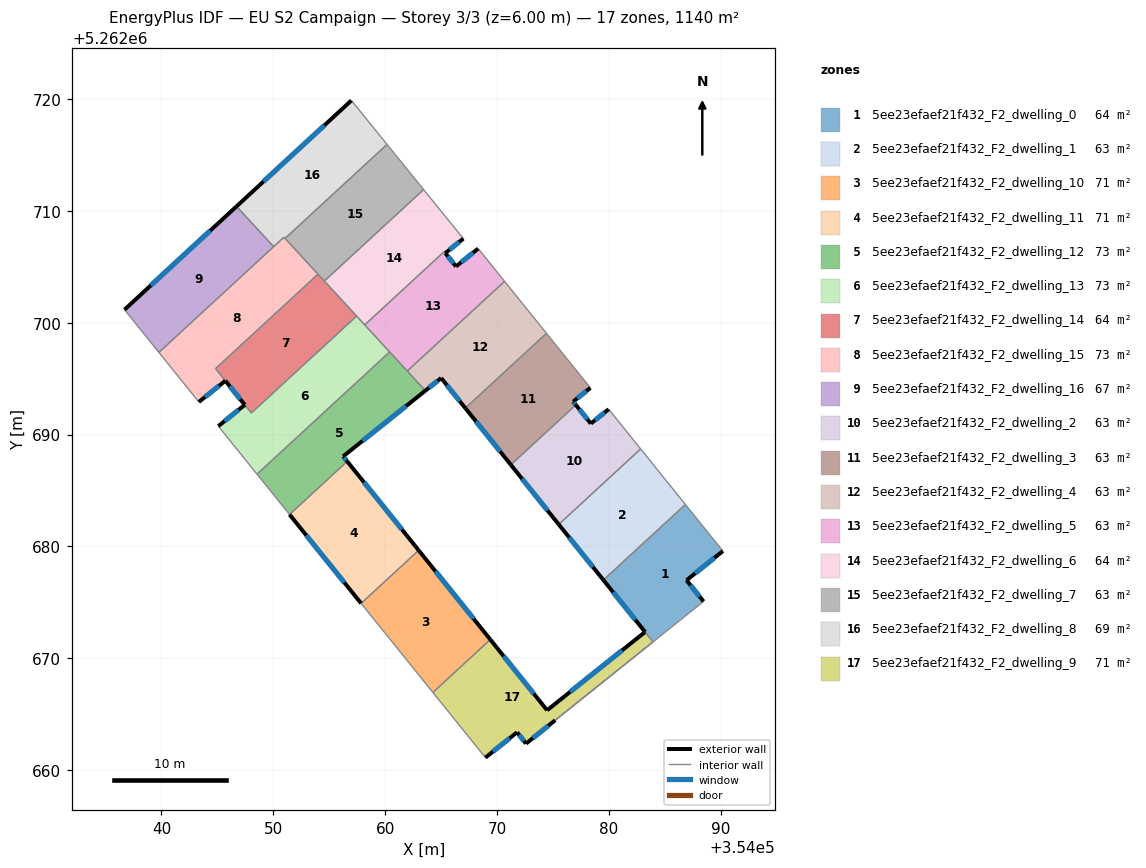
=== STOREY PLAN SPEC (per zone: floor XY polygon, exterior-wall plan segments, windows/doors) ===
zone 1: 5ee23efaef21f432_F2_dwelling_0  (63.9 m²)
  floor: (354086.83, 5262683.75) (354090.18, 5262679.59) (354086.93, 5262676.98) (354088.45, 5262675.09) (354075.18, 5262664.47) (354083.93, 5262671.47) (354083.22, 5262672.36) (354079.49, 5262677.00)
  exterior wall: (354079.49, 5262677.00) – (354083.22, 5262672.36)  [6.0 m]
    window: (354080.37, 5262675.91) – (354082.35, 5262673.45)  [5.0 m²]
  exterior wall: (354086.93, 5262676.98) – (354090.18, 5262679.59)  [4.2 m]
    window: (354087.69, 5262677.59) – (354089.41, 5262678.98)  [3.5 m²]
  exterior wall: (354088.45, 5262675.09) – (354086.93, 5262676.98)  [2.4 m]
    window: (354088.09, 5262675.53) – (354087.28, 5262676.54)  [2.0 m²]
  interior walls: 5
zone 2: 5ee23efaef21f432_F2_dwelling_1  (63.4 m²)
  floor: (354082.83, 5262688.72) (354086.83, 5262683.75) (354079.49, 5262677.00) (354075.50, 5262681.97)
  exterior wall: (354075.50, 5262681.97) – (354079.49, 5262677.00)  [6.4 m]
    window: (354076.44, 5262680.80) – (354078.56, 5262678.17)  [5.4 m²]
  interior walls: 3
zone 3: 5ee23efaef21f432_F2_dwelling_10  (71.3 m²)
  floor: (354062.98, 5262679.66) (354069.39, 5262671.68) (354064.26, 5262666.95) (354057.84, 5262674.92)
  exterior wall: (354069.39, 5262671.68) – (354062.98, 5262679.66)  [10.2 m]
    window: (354067.89, 5262673.55) – (354064.49, 5262677.78)  [8.6 m²]
  interior walls: 3
zone 4: 5ee23efaef21f432_F2_dwelling_11  (71.2 m²)
  floor: (354056.60, 5262687.61) (354062.98, 5262679.66) (354057.84, 5262674.92) (354051.45, 5262682.86)
  exterior wall: (354051.45, 5262682.86) – (354057.84, 5262674.92)  [10.2 m]
    window: (354052.95, 5262680.99) – (354056.34, 5262676.78)  [8.6 m²]
  exterior wall: (354062.98, 5262679.66) – (354056.60, 5262687.61)  [10.2 m]
    window: (354061.49, 5262681.52) – (354058.10, 5262685.74)  [8.6 m²]
  interior walls: 2
zone 5: 5ee23efaef21f432_F2_dwelling_12  (72.9 m²)
  floor: (354060.39, 5262697.39) (354063.53, 5262693.99) (354063.58, 5262693.93) (354056.24, 5262688.06) (354056.60, 5262687.61) (354051.45, 5262682.86) (354048.54, 5262686.46)
  exterior wall: (354056.24, 5262688.06) – (354063.58, 5262693.93)  [9.4 m]
    window: (354057.96, 5262689.43) – (354061.86, 5262692.55)  [7.9 m²]
  exterior wall: (354056.60, 5262687.61) – (354056.24, 5262688.06)  [0.6 m]
    window: (354056.51, 5262687.71) – (354056.32, 5262687.95)  [0.5 m²]
  interior walls: 6
zone 6: 5ee23efaef21f432_F2_dwelling_13  (72.8 m²)
  floor: (354057.44, 5262700.59) (354060.39, 5262697.39) (354048.54, 5262686.46) (354045.08, 5262690.76) (354047.45, 5262692.66) (354048.03, 5262691.93)
  exterior wall: (354047.45, 5262692.66) – (354045.08, 5262690.76)  [3.0 m]
    window: (354046.89, 5262692.21) – (354045.63, 5262691.20)  [2.6 m²]
  interior walls: 6
zone 7: 5ee23efaef21f432_F2_dwelling_14  (64.2 m²)
  floor: (354053.99, 5262704.34) (354057.43, 5262700.60) (354048.03, 5262691.93) (354044.83, 5262695.90)
  exterior wall: (354045.71, 5262694.81) – (354047.45, 5262692.66)  [2.8 m]
    window: (354046.12, 5262694.31) – (354047.04, 5262693.16)  [2.3 m²]
  interior walls: 6
zone 8: 5ee23efaef21f432_F2_dwelling_15  (72.9 m²)
  floor: (354050.94, 5262707.64) (354053.99, 5262704.34) (354044.83, 5262695.90) (354045.71, 5262694.81) (354043.34, 5262692.91) (354039.77, 5262697.35)
  exterior wall: (354043.34, 5262692.91) – (354045.71, 5262694.81)  [3.0 m]
    window: (354043.89, 5262693.36) – (354045.15, 5262694.37)  [2.6 m²]
  interior walls: 7
zone 9: 5ee23efaef21f432_F2_dwelling_16  (67.4 m²)
  floor: (354046.71, 5262710.40) (354050.02, 5262706.80) (354039.77, 5262697.35) (354036.69, 5262701.16)
  exterior wall: (354046.71, 5262710.40) – (354036.69, 5262701.16)  [13.6 m]
    window: (354044.35, 5262708.23) – (354039.05, 5262703.33)  [11.5 m²]
  interior walls: 3
zone 10: 5ee23efaef21f432_F2_dwelling_2  (63.4 m²)
  floor: (354079.97, 5262692.27) (354082.83, 5262688.72) (354075.50, 5262681.97) (354071.22, 5262687.30) (354077.03, 5262692.65) (354078.38, 5262690.98)
  exterior wall: (354071.22, 5262687.30) – (354075.50, 5262681.97)  [6.8 m]
    window: (354072.23, 5262686.05) – (354074.50, 5262683.22)  [5.8 m²]
  exterior wall: (354078.38, 5262690.98) – (354077.03, 5262692.65)  [2.1 m]
    window: (354078.06, 5262691.38) – (354077.35, 5262692.26)  [1.8 m²]
  exterior wall: (354079.97, 5262692.27) – (354078.38, 5262690.98)  [2.0 m]
    window: (354079.59, 5262691.97) – (354078.75, 5262691.29)  [1.7 m²]
  interior walls: 3
zone 11: 5ee23efaef21f432_F2_dwelling_3  (63.4 m²)
  floor: (354074.41, 5262699.05) (354078.33, 5262694.18) (354076.80, 5262692.95) (354077.03, 5262692.65) (354071.22, 5262687.30) (354067.16, 5262692.37)
  exterior wall: (354067.16, 5262692.37) – (354071.22, 5262687.30)  [6.5 m]
    window: (354068.11, 5262691.18) – (354070.27, 5262688.49)  [5.5 m²]
  exterior wall: (354076.80, 5262692.95) – (354078.33, 5262694.18)  [2.0 m]
    window: (354077.16, 5262693.24) – (354077.97, 5262693.89)  [1.7 m²]
  exterior wall: (354077.03, 5262692.65) – (354076.80, 5262692.95)  [0.4 m]
    window: (354076.98, 5262692.72) – (354076.85, 5262692.88)  [0.3 m²]
  interior walls: 3
zone 12: 5ee23efaef21f432_F2_dwelling_4  (63.4 m²)
  floor: (354070.66, 5262703.70) (354074.41, 5262699.05) (354067.16, 5262692.37) (354065.00, 5262695.05) (354063.58, 5262693.93) (354061.97, 5262695.68)
  exterior wall: (354063.58, 5262693.93) – (354065.00, 5262695.05)  [1.8 m]
    window: (354063.92, 5262694.19) – (354064.66, 5262694.79)  [1.5 m²]
  exterior wall: (354065.00, 5262695.05) – (354067.16, 5262692.37)  [3.4 m]
    window: (354065.50, 5262694.42) – (354066.65, 5262693.00)  [2.9 m²]
  interior walls: 5
zone 13: 5ee23efaef21f432_F2_dwelling_5  (62.9 m²)
  floor: (354068.31, 5262706.62) (354070.66, 5262703.70) (354061.97, 5262695.68) (354058.16, 5262699.81) (354065.26, 5262706.34) (354065.37, 5262706.22) (354066.32, 5262705.03)
  exterior wall: (354066.32, 5262705.03) – (354065.37, 5262706.22)  [1.5 m]
    window: (354066.10, 5262705.31) – (354065.59, 5262705.94)  [1.3 m²]
  exterior wall: (354068.31, 5262706.62) – (354066.32, 5262705.03)  [2.5 m]
    window: (354067.84, 5262706.25) – (354066.79, 5262705.40)  [2.1 m²]
  interior walls: 6
zone 14: 5ee23efaef21f432_F2_dwelling_6  (63.9 m²)
  floor: (354063.43, 5262711.90) (354066.98, 5262707.51) (354065.36, 5262706.22) (354065.26, 5262706.35) (354058.16, 5262699.81) (354054.55, 5262703.72)
  exterior wall: (354065.36, 5262706.22) – (354066.98, 5262707.51)  [2.1 m]
    window: (354065.74, 5262706.52) – (354066.60, 5262707.21)  [1.7 m²]
  interior walls: 6
zone 15: 5ee23efaef21f432_F2_dwelling_7  (63.4 m²)
  floor: (354060.16, 5262715.93) (354063.43, 5262711.90) (354054.55, 5262703.72) (354051.04, 5262707.53)
  interior walls: 5
zone 16: 5ee23efaef21f432_F2_dwelling_8  (69.5 m²)
  floor: (354056.97, 5262719.86) (354060.16, 5262715.93) (354051.04, 5262707.53) (354050.94, 5262707.64) (354050.02, 5262706.80) (354046.71, 5262710.40)
  exterior wall: (354056.97, 5262719.86) – (354046.71, 5262710.40)  [14.0 m]
    window: (354054.56, 5262717.64) – (354049.12, 5262712.62)  [11.8 m²]
  interior walls: 5
zone 17: 5ee23efaef21f432_F2_dwelling_9  (70.8 m²)
  floor: (354083.22, 5262672.36) (354083.93, 5262671.47) (354072.58, 5262662.38) (354071.78, 5262663.39) (354068.95, 5262661.13) (354064.26, 5262666.95) (354069.39, 5262671.68) (354074.47, 5262665.36)
  exterior wall: (354074.47, 5262665.36) – (354069.39, 5262671.68)  [8.1 m]
    window: (354073.27, 5262666.85) – (354070.58, 5262670.20)  [6.8 m²]
  exterior wall: (354083.22, 5262672.36) – (354074.47, 5262665.36)  [11.2 m]
    window: (354081.16, 5262670.71) – (354076.52, 5262667.00)  [9.5 m²]
  exterior wall: (354071.78, 5262663.39) – (354072.58, 5262662.38)  [1.3 m]
    window: (354071.97, 5262663.16) – (354072.39, 5262662.62)  [1.1 m²]
  exterior wall: (354068.95, 5262661.13) – (354071.78, 5262663.39)  [3.6 m]
    window: (354069.61, 5262661.66) – (354071.11, 5262662.86)  [3.1 m²]
  exterior wall: (354072.58, 5262662.38) – (354075.18, 5262664.47)  [3.3 m]
    window: (354073.19, 5262662.87) – (354074.57, 5262663.98)  [2.8 m²]
  interior walls: 4

=== DERIVED (storey summary) ===
Building: EU S2 Campaign
Storey: 3 of 3  (floor level z = 6.00 m)
Storey gross floor area: 1140.4 m²
Zones on this storey: 17
  - 5ee23efaef21f432_F2_dwelling_0: floor 63.9 m²; exterior wall 12.6 m (37.7 m²); 3 window(s) 10.6 m²; WWR 28.1%
  - 5ee23efaef21f432_F2_dwelling_1: floor 63.4 m²; exterior wall 6.4 m (19.1 m²); 1 window(s) 5.4 m²; WWR 28.1%
  - 5ee23efaef21f432_F2_dwelling_10: floor 71.3 m²; exterior wall 10.2 m (30.7 m²); 1 window(s) 8.6 m²; WWR 28.1%
  - 5ee23efaef21f432_F2_dwelling_11: floor 71.2 m²; exterior wall 20.4 m (61.2 m²); 2 window(s) 17.2 m²; WWR 28.1%
  - 5ee23efaef21f432_F2_dwelling_12: floor 72.9 m²; exterior wall 10.0 m (29.9 m²); 2 window(s) 8.4 m²; WWR 28.1%
  - 5ee23efaef21f432_F2_dwelling_13: floor 72.8 m²; exterior wall 3.0 m (9.1 m²); 1 window(s) 2.6 m²; WWR 28.1%
  - 5ee23efaef21f432_F2_dwelling_14: floor 64.2 m²; exterior wall 2.8 m (8.3 m²); 1 window(s) 2.3 m²; WWR 28.1%
  - 5ee23efaef21f432_F2_dwelling_15: floor 72.9 m²; exterior wall 3.0 m (9.1 m²); 1 window(s) 2.6 m²; WWR 28.1%
  - 5ee23efaef21f432_F2_dwelling_16: floor 67.4 m²; exterior wall 13.6 m (40.9 m²); 1 window(s) 11.5 m²; WWR 28.1%
  - 5ee23efaef21f432_F2_dwelling_2: floor 63.4 m²; exterior wall 11.0 m (33.1 m²); 3 window(s) 9.3 m²; WWR 28.1%
  - 5ee23efaef21f432_F2_dwelling_3: floor 63.4 m²; exterior wall 8.8 m (26.5 m²); 3 window(s) 7.5 m²; WWR 28.1%
  - 5ee23efaef21f432_F2_dwelling_4: floor 63.4 m²; exterior wall 5.3 m (15.8 m²); 2 window(s) 4.4 m²; WWR 28.1%
  - 5ee23efaef21f432_F2_dwelling_5: floor 62.9 m²; exterior wall 4.1 m (12.2 m²); 2 window(s) 3.4 m²; WWR 28.1%
  - 5ee23efaef21f432_F2_dwelling_6: floor 63.9 m²; exterior wall 2.1 m (6.2 m²); 1 window(s) 1.7 m²; WWR 28.1%
  - 5ee23efaef21f432_F2_dwelling_7: floor 63.4 m²
  - 5ee23efaef21f432_F2_dwelling_8: floor 69.5 m²; exterior wall 14.0 m (41.9 m²); 1 window(s) 11.8 m²; WWR 28.1%
  - 5ee23efaef21f432_F2_dwelling_9: floor 70.8 m²; exterior wall 27.6 m (82.7 m²); 5 window(s) 23.3 m²; WWR 28.1%
Zone adjacency (shared interzone walls):
  - 5ee23efaef21f432_F2_dwelling_0 ↔ 5ee23efaef21f432_F2_dwelling_1
  - 5ee23efaef21f432_F2_dwelling_0 ↔ 5ee23efaef21f432_F2_dwelling_9
  - 5ee23efaef21f432_F2_dwelling_1 ↔ 5ee23efaef21f432_F2_dwelling_2
  - 5ee23efaef21f432_F2_dwelling_10 ↔ 5ee23efaef21f432_F2_dwelling_11
  - 5ee23efaef21f432_F2_dwelling_10 ↔ 5ee23efaef21f432_F2_dwelling_9
  - 5ee23efaef21f432_F2_dwelling_11 ↔ 5ee23efaef21f432_F2_dwelling_12
  - 5ee23efaef21f432_F2_dwelling_12 ↔ 5ee23efaef21f432_F2_dwelling_13
  - 5ee23efaef21f432_F2_dwelling_12 ↔ 5ee23efaef21f432_F2_dwelling_4
  - 5ee23efaef21f432_F2_dwelling_12 ↔ 5ee23efaef21f432_F2_dwelling_5
  - 5ee23efaef21f432_F2_dwelling_13 ↔ 5ee23efaef21f432_F2_dwelling_14
  - 5ee23efaef21f432_F2_dwelling_13 ↔ 5ee23efaef21f432_F2_dwelling_5
  - 5ee23efaef21f432_F2_dwelling_13 ↔ 5ee23efaef21f432_F2_dwelling_6
  - 5ee23efaef21f432_F2_dwelling_14 ↔ 5ee23efaef21f432_F2_dwelling_15
  - 5ee23efaef21f432_F2_dwelling_14 ↔ 5ee23efaef21f432_F2_dwelling_6
  - 5ee23efaef21f432_F2_dwelling_14 ↔ 5ee23efaef21f432_F2_dwelling_7
  - 5ee23efaef21f432_F2_dwelling_15 ↔ 5ee23efaef21f432_F2_dwelling_16
  - 5ee23efaef21f432_F2_dwelling_15 ↔ 5ee23efaef21f432_F2_dwelling_7
  - 5ee23efaef21f432_F2_dwelling_15 ↔ 5ee23efaef21f432_F2_dwelling_8
  - 5ee23efaef21f432_F2_dwelling_16 ↔ 5ee23efaef21f432_F2_dwelling_8
  - 5ee23efaef21f432_F2_dwelling_2 ↔ 5ee23efaef21f432_F2_dwelling_3
  - 5ee23efaef21f432_F2_dwelling_3 ↔ 5ee23efaef21f432_F2_dwelling_4
  - 5ee23efaef21f432_F2_dwelling_4 ↔ 5ee23efaef21f432_F2_dwelling_5
  - 5ee23efaef21f432_F2_dwelling_5 ↔ 5ee23efaef21f432_F2_dwelling_6
  - 5ee23efaef21f432_F2_dwelling_6 ↔ 5ee23efaef21f432_F2_dwelling_7
  - 5ee23efaef21f432_F2_dwelling_7 ↔ 5ee23efaef21f432_F2_dwelling_8